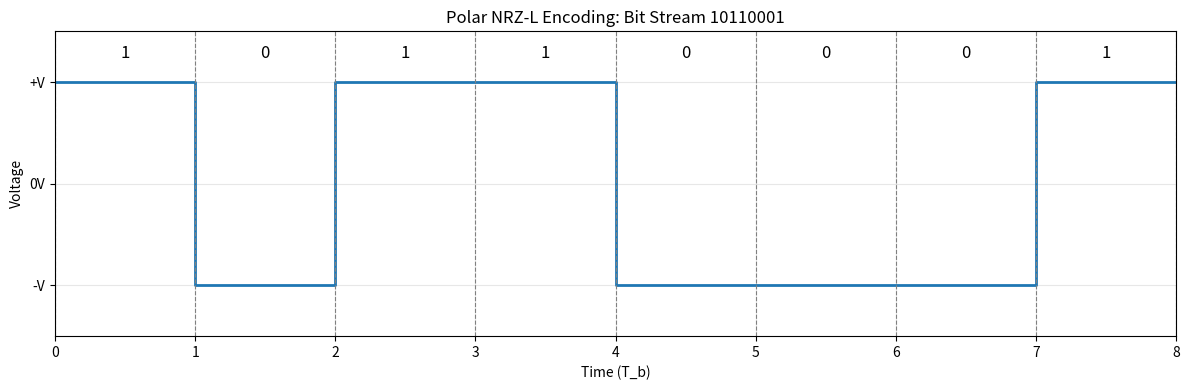

Reproduce this figure in Python.
import matplotlib.pyplot as plt

# Polar NRZ-L Encoding for bit stream 10110001
bit_stream = [1, 0, 1, 1, 0, 0, 0, 1]
Tb = 1  # bit duration

# Generate time and signal
time = []
signal = []
current_time = 0

for bit in bit_stream:
    time.extend([current_time, current_time + Tb])
    voltage = 1 if bit == 1 else -1  # +1 for 1, -1 for 0
    signal.extend([voltage, voltage])
    current_time += Tb

# Plotting
plt.figure(figsize=(12, 4))
plt.step(time, signal, where='post', linewidth=2)

# Labels
plt.xlabel("Time (T_b)")
plt.ylabel("Voltage")
plt.title("Polar NRZ-L Encoding: Bit Stream 10110001")

# Voltage levels
plt.yticks([-1, 0, 1], ['-V', '0V', '+V'])

# Bit separators
for i in range(len(bit_stream) + 1):
    plt.axvline(i * Tb, linestyle='--', linewidth=0.8, color='gray')

# Bit labels
for i, bit in enumerate(bit_stream):
    plt.text(i * Tb + Tb / 2, 1.2, str(bit), ha='center', va='bottom', fontsize=12)

plt.ylim(-1.5, 1.5)
plt.xlim(0, len(bit_stream) * Tb)
plt.grid(True, alpha=0.3)
plt.tight_layout()
plt.savefig("note_11.png", dpi=200)
# plt.show()  # Commented out to avoid display issues
